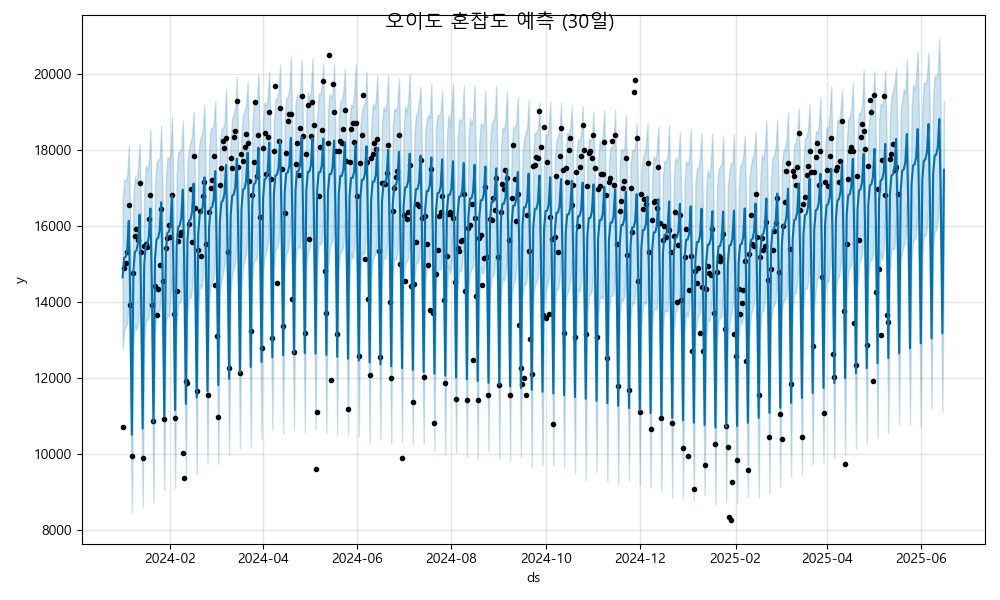

Values plotted in this chart, from the file beside it:
ds, yhat, yhat_lower, yhat_upper
2024-01-01, 14651, 12755, 16686
2024-01-02, 15160, 13241, 17222
2024-01-03, 15193, 13365, 17195
2024-01-04, 15389, 13427, 17335
2024-01-05, 16138, 14087, 18116
2024-01-06, 13961, 11940, 15987
2024-01-07, 10497, 8444, 12475
2024-01-08, 14815, 12901, 16804
2024-01-09, 15324, 13382, 17315
2024-01-10, 15357, 13267, 17140
2024-01-11, 15553, 13474, 17588
2024-01-12, 16302, 14341, 18159
2024-01-13, 14125, 12379, 16123
2024-01-14, 10661, 8594, 12676
2024-01-15, 14979, 12992, 16846
2024-01-16, 15488, 13514, 17594
2024-01-17, 15521, 13534, 17484
2024-01-18, 15717, 13613, 17677
2024-01-19, 16466, 14517, 18551
2024-01-20, 14289, 12193, 16267
2024-01-21, 10825, 8708, 12788
2024-01-22, 15143, 13167, 17053
2024-01-23, 15651, 13707, 17690
2024-01-24, 15685, 13779, 17755
2024-01-25, 15881, 13744, 17786
2024-01-26, 16630, 14542, 18644
2024-01-27, 14453, 12417, 16524
2024-01-28, 10989, 9056, 12933
2024-01-29, 15307, 13439, 17182
2024-01-30, 15815, 13670, 17805
2024-01-31, 15849, 13611, 17766
2024-02-01, 16045, 14098, 17923
2024-02-02, 16794, 14759, 18885
2024-02-03, 14617, 12695, 16668
2024-02-04, 11153, 9096, 13183
2024-02-05, 15471, 13362, 17349
2024-02-06, 15979, 13987, 17942
2024-02-07, 16013, 13985, 17975
2024-02-08, 16209, 14059, 18018
2024-02-09, 16958, 15043, 18789
2024-02-10, 14781, 12637, 16709
2024-02-11, 11317, 9412, 13281
2024-02-12, 15635, 13667, 17719
2024-02-13, 16143, 14180, 18068
2024-02-14, 16177, 14106, 18215
2024-02-15, 16372, 14363, 18370
2024-02-16, 17122, 15154, 19009
2024-02-17, 14945, 12874, 16978
2024-02-18, 11481, 9473, 13512
2024-02-19, 15799, 13730, 17873
2024-02-20, 16307, 14459, 18267
2024-02-21, 16341, 14364, 18378
2024-02-22, 16536, 14639, 18539
2024-02-23, 17286, 15361, 19203
2024-02-24, 15109, 13145, 17017
2024-02-25, 11645, 9728, 13600
2024-02-26, 15962, 13967, 17985
2024-02-27, 16471, 14418, 18560
2024-02-28, 16505, 14547, 18594
2024-02-29, 16700, 14618, 18666
... 473 more rows
